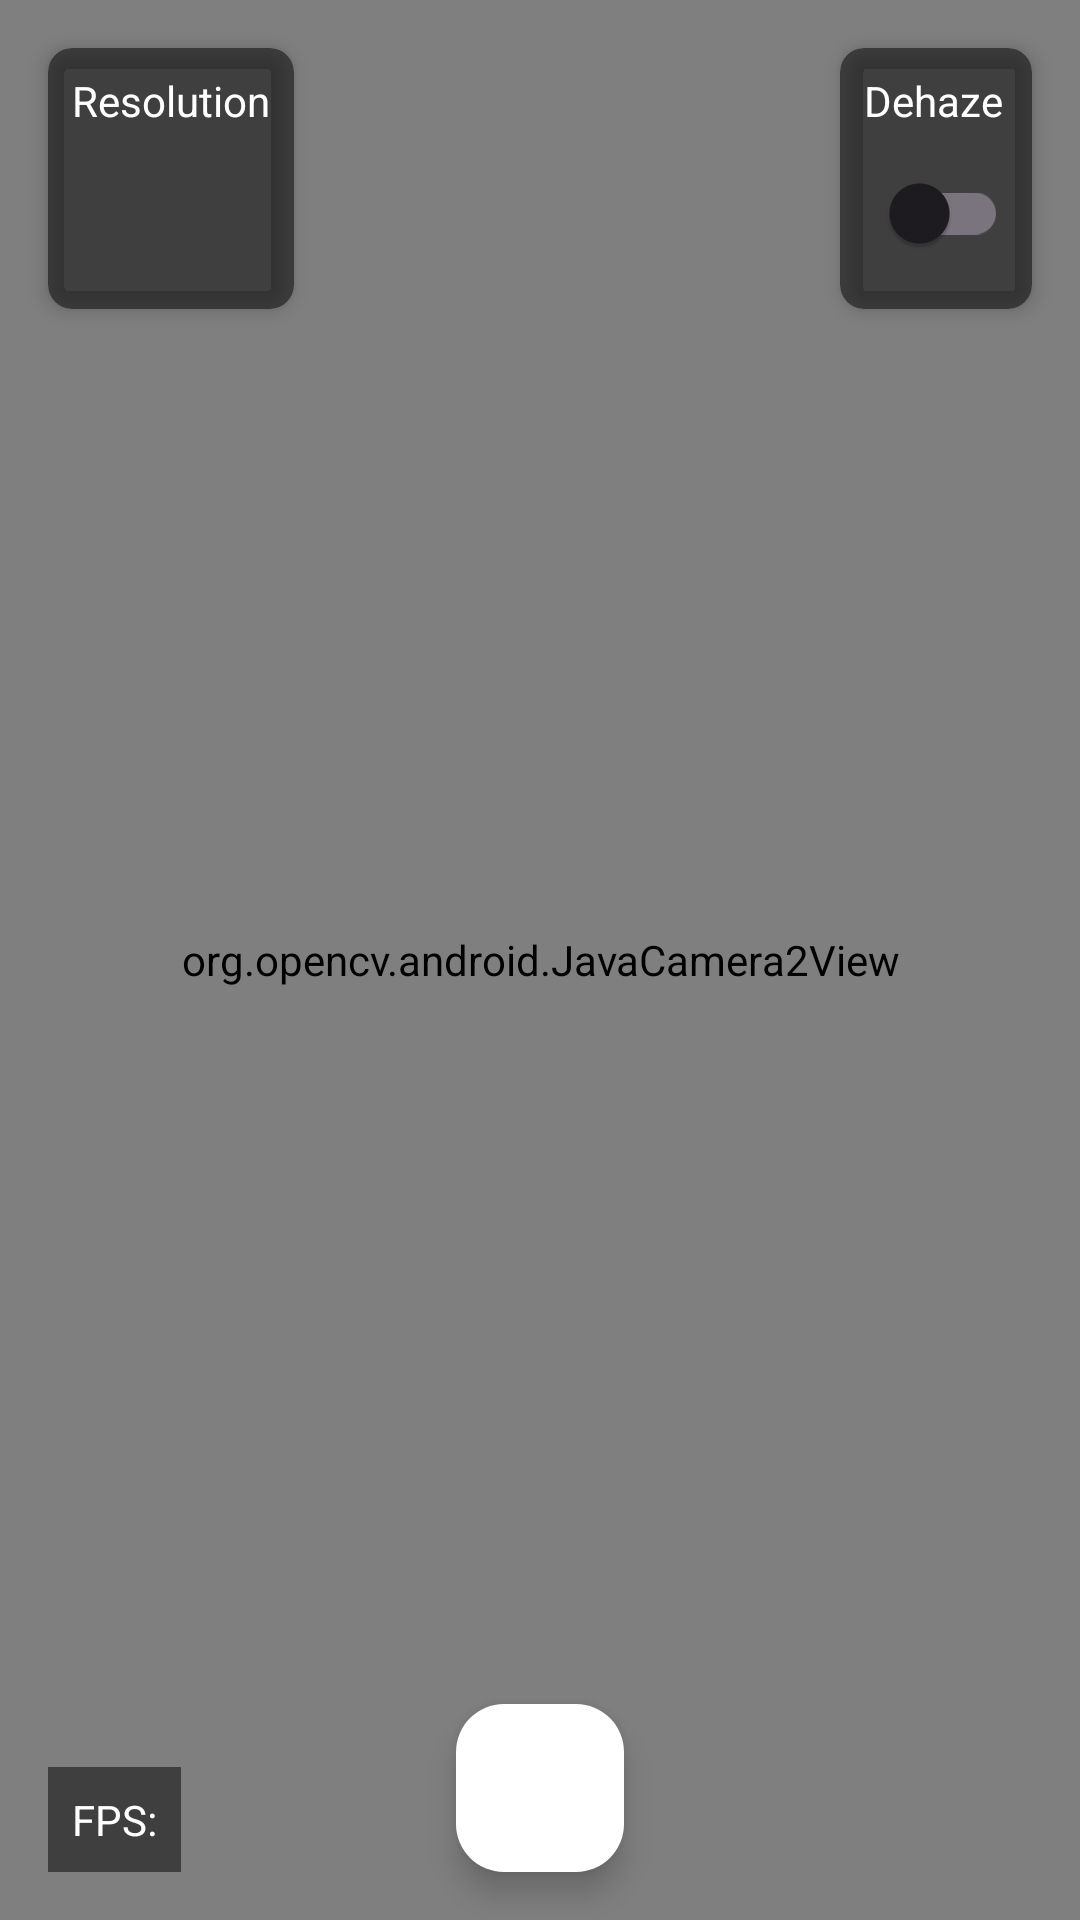

Here is an Android app screen rendered from its layout file. Give the layout XML and the strings, colors and styles it references.
<!-- AndroidManifest.xml: application theme Theme.Dehazing -->
<!-- res/layout/activity_dehaze_live.xml -->
<?xml version="1.0" encoding="utf-8"?>
<androidx.constraintlayout.widget.ConstraintLayout xmlns:android="http://schemas.android.com/apk/res/android"
    xmlns:app="http://schemas.android.com/apk/res-auto"
    xmlns:tools="http://schemas.android.com/tools"
    android:layout_width="match_parent"
    android:layout_height="match_parent"
    android:background="@android:color/white"
    tools:context=".DehazeLive">

    <org.opencv.android.JavaCamera2View
        android:id="@+id/CameraView"
        android:layout_width="fill_parent"
        android:layout_height="fill_parent"
        android:visibility="visible"
        app:layout_constraintBottom_toBottomOf="parent"
        app:layout_constraintEnd_toEndOf="parent"
        app:layout_constraintStart_toStartOf="parent"
        app:layout_constraintTop_toTopOf="parent" />

    <androidx.cardview.widget.CardView
        android:id="@+id/resolutionCard"
        android:layout_width="wrap_content"
        android:layout_height="wrap_content"
        android:layout_margin="16dp"
        app:cardBackgroundColor="#80000000"
        app:cardCornerRadius="8dp"
        app:cardElevation="4dp"
        android:textColor="@android:color/white"
        app:layout_constraintStart_toStartOf="parent"
        app:layout_constraintTop_toTopOf="parent">

        <LinearLayout
            android:layout_width="wrap_content"
            android:layout_height="wrap_content"
            android:orientation="vertical"
            android:padding="8dp">

            <TextView
                android:layout_width="wrap_content"
                android:layout_height="wrap_content"
                android:text="@string/resolution"
                android:textColor="@android:color/white"
                android:textSize="14sp" />

            <androidx.appcompat.widget.AppCompatSpinner
                android:id="@+id/resolution_spinner"
                android:layout_width="wrap_content"
                android:layout_height="48dp"
                android:layout_marginTop="4dp"
                android:minHeight="22dp"
                style="@style/SpinnerStyle"
                android:spinnerMode="dropdown" />
        </LinearLayout>

    </androidx.cardview.widget.CardView>

    <androidx.cardview.widget.CardView
        android:id="@+id/dehazeCard"
        android:layout_width="wrap_content"
        android:layout_height="wrap_content"
        android:layout_margin="16dp"
        app:cardBackgroundColor="#80000000"
        app:cardCornerRadius="8dp"
        app:cardElevation="4dp"
        app:layout_constraintEnd_toEndOf="parent"
        app:layout_constraintTop_toTopOf="parent">

        <LinearLayout
            android:layout_width="wrap_content"
            android:layout_height="wrap_content"
            android:orientation="vertical"
            android:padding="8dp">

            <TextView
                android:layout_width="wrap_content"
                android:layout_height="wrap_content"
                android:text="@string/dehaze_switch"
                android:textColor="@android:color/white"
                android:textSize="14sp" />

            <androidx.appcompat.widget.SwitchCompat
                android:id="@+id/activate_dcp"
                android:layout_width="wrap_content"
                android:layout_height="48dp"
                android:layout_marginTop="4dp"
                android:textColor="@android:color/white" />

        </LinearLayout>

    </androidx.cardview.widget.CardView>

    <TextView
        android:id="@+id/debug_text"
        android:layout_width="wrap_content"
        android:layout_height="wrap_content"
        android:layout_margin="16dp"
        android:background="#80000000"
        android:padding="8dp"
        android:text="@string/fps"
        android:textColor="#FFFFFF"
        android:textSize="14sp"
        app:layout_constraintStart_toStartOf="parent"
        app:layout_constraintBottom_toBottomOf="parent" />

    <com.google.android.material.floatingactionbutton.FloatingActionButton
        android:id="@+id/capture_Live"
        android:layout_width="wrap_content"
        android:layout_height="wrap_content"
        android:layout_marginBottom="16dp"
        android:contentDescription="@string/capture_image_button_description"
        android:src="@drawable/btn_capture"
        app:backgroundTint="@android:color/white"
        app:layout_constraintBottom_toBottomOf="parent"
        app:layout_constraintStart_toStartOf="parent"
        app:layout_constraintEnd_toEndOf="parent"
        app:tint="@android:color/black" />

</androidx.constraintlayout.widget.ConstraintLayout>
<!-- resources referenced by this layout -->
<resources>
  <string name="capture_image_button_description">Capture Image</string>
  <string name="dehaze_switch">Dehaze</string>
  <string name="fps">FPS:</string>
  <string name="resolution">Resolution</string>
  <style name="SpinnerStyle" parent="@android:style/Widget.TextView.SpinnerItem">
          <item name="android:textColor">@color/text_color_dark</item>
          <item name="android:background">@color/spinner_background_light</item>
      </style>
  <style name="Theme.Dehazing" parent="Base.Theme.Dehazing" />
  <color name="text_color_dark">#FFFFFF</color>
  <color name="spinner_background_light">#FFFFFF</color>
  <style name="Base.Theme.Dehazing" parent="Theme.Material3.DayNight.NoActionBar">
          
          
          <item name="colorPrimary">@color/primary_color_dark</item>
          <item name="colorOnPrimary">@color/text_color_dark</item>
          <item name="colorPrimaryVariant">@color/button_color_dark</item>
          <item name="colorSecondary">@color/primary_color_dark</item>
          <item name="colorOnSecondary">@color/text_color_dark</item>
  
      </style>
  <color name="primary_color_dark">#03A9F4</color>
  <color name="button_color_dark">#66BB6A</color>
</resources>
